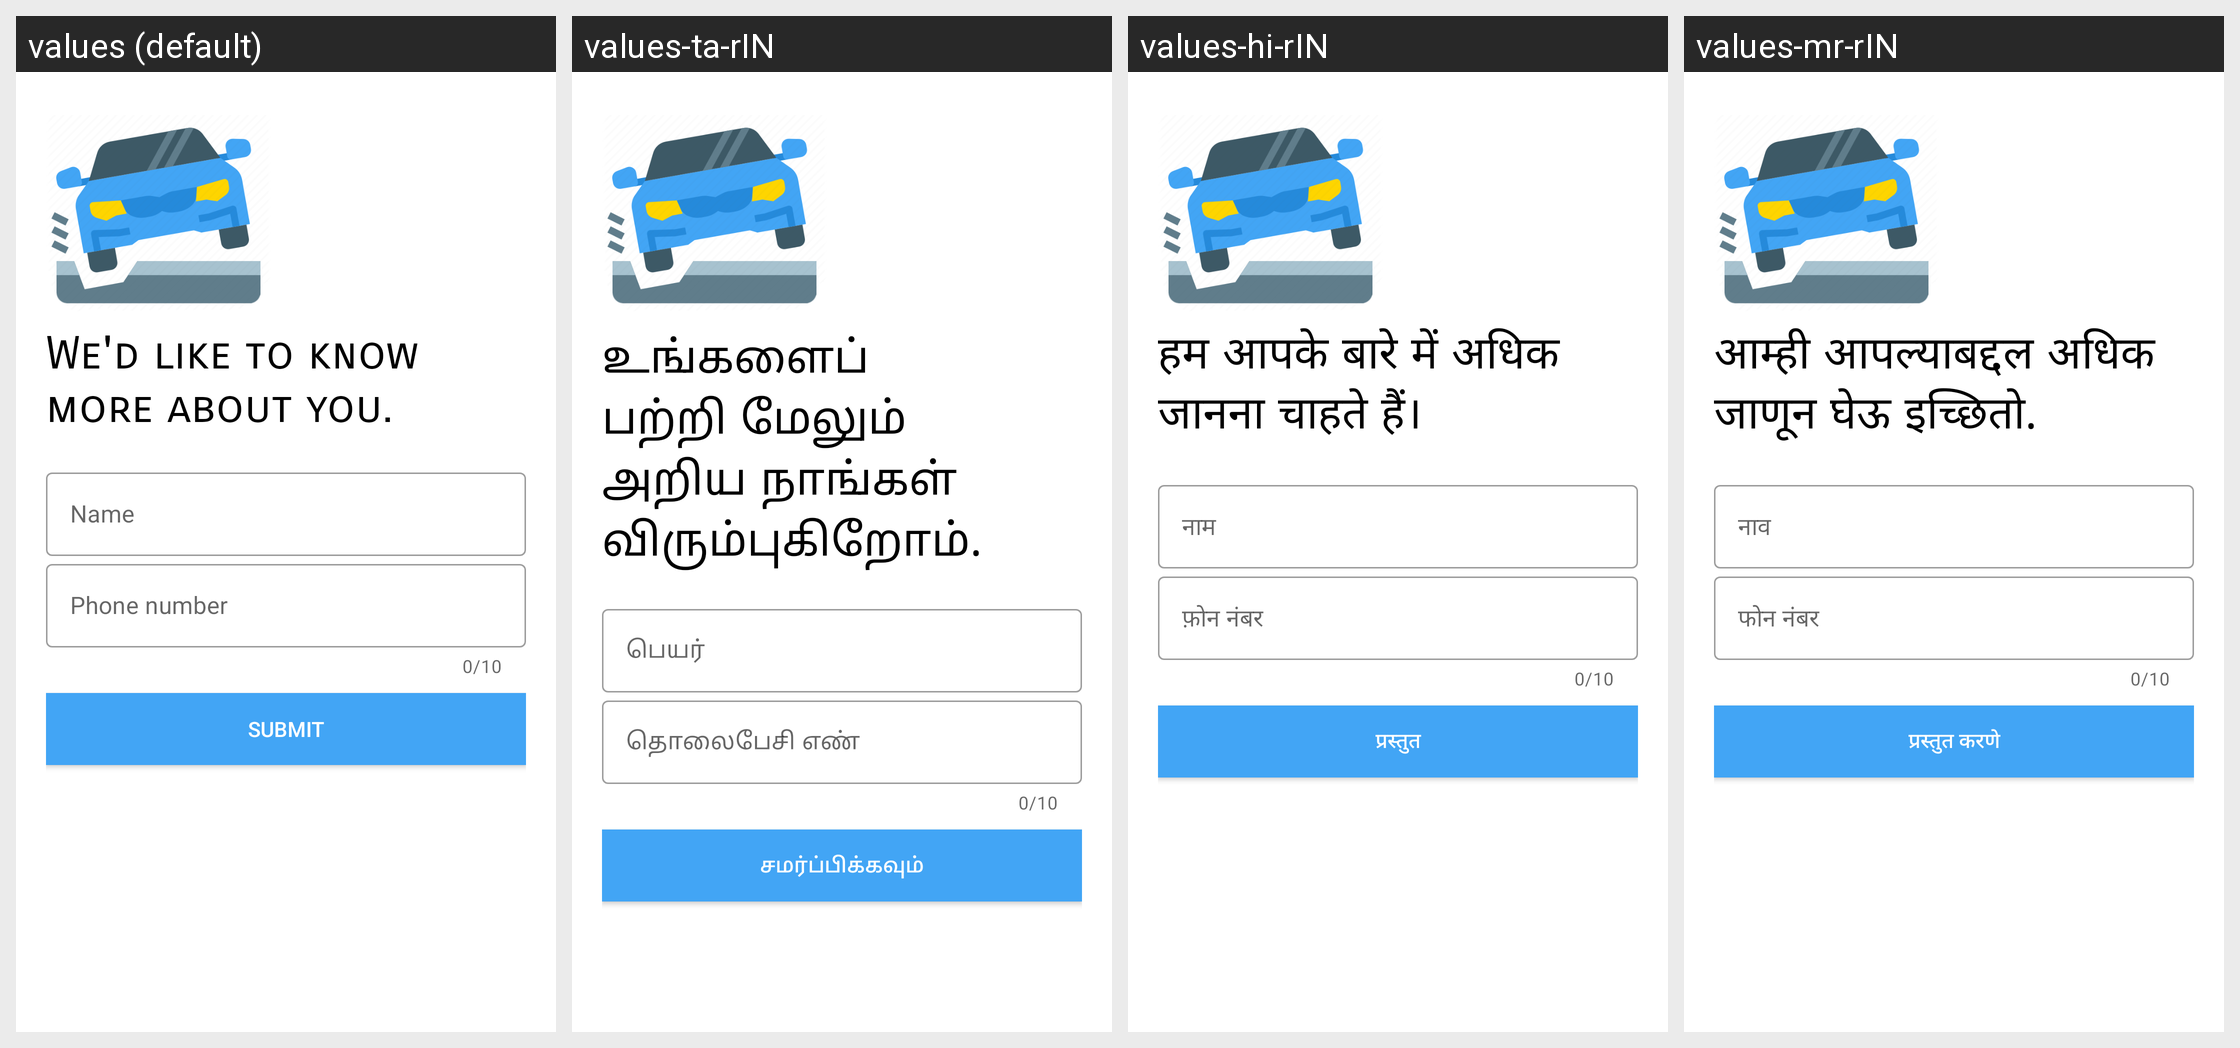

The Android screen above is rendered under several locales of the same app. Produce the string resources it draws, with the default and per-locale values.
Android screen res/layout/activity_more_details.xml rendered under 4 locales, left to right: values (default), values-ta-rIN, values-hi-rIN, values-mr-rIN. Device: Nexus 5 (rendered at 1080×1920; each locale shown at half size, 540×960, under a caption strip naming it); theme AppTheme.
Other locales in the repository, not shown: values-gu-rIN, values-pa-rIN.
Strings drawn on this screen, with the default value and each locale's value (text and hints the layout hard-codes, and strings that could not be matched under every locale, appear in the picture but are not listed):

we_d_like_to_know_more_about_you
  values: We'd like to know more about you.
  values-ta-rIN: உங்களைப் பற்றி மேலும் அறிய நாங்கள் விரும்புகிறோம்.
  values-hi-rIN: हम आपके बारे में अधिक जानना चाहते हैं।
  values-mr-rIN: आम्ही आपल्याबद्दल अधिक जाणून घेऊ इच्छितो.

name
  values: Name
  values-ta-rIN: பெயர்
  values-hi-rIN: नाम
  values-mr-rIN: नाव

phone_number
  values: Phone number
  values-ta-rIN: தொலைபேசி எண்
  values-hi-rIN: फ़ोन नंबर
  values-mr-rIN: फोन नंबर

submit
  values: Submit
  values-ta-rIN: சமர்ப்பிக்கவும்
  values-hi-rIN: प्रस्तुत
  values-mr-rIN: प्रस्तुत करणे
